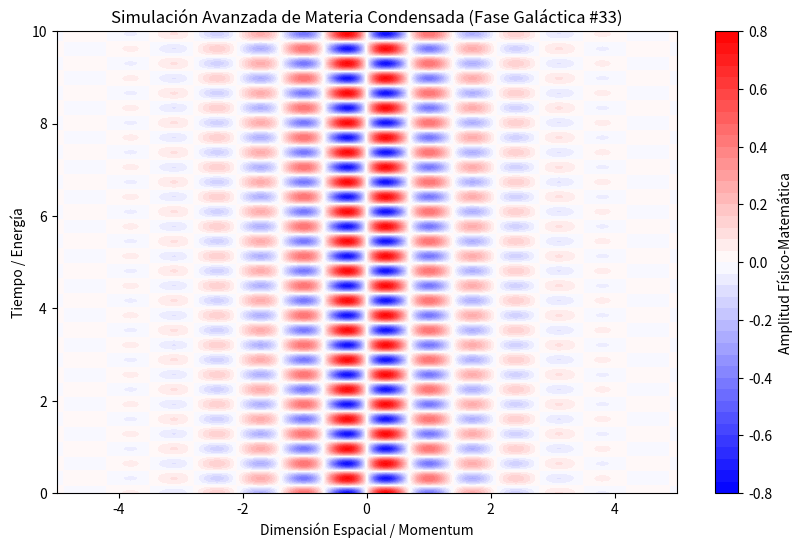

Write Python code to recreate this figure.
%matplotlib inline
# Simulación Galáctica: Materia Condensada - Variante 33
import numpy as np
import matplotlib.pyplot as plt

# Parámetros Físicos Aleatorios
param_1 = 4.498
param_2 = 9.795
param_3 = 0.798

t = np.linspace(0, 10, 500)
x = np.linspace(-5, 5, 500)
X, T = np.meshgrid(x, t)

# Ecuación Base (Avanzada)
Z = np.sin(X * param_1) * np.cos(T * param_2) * np.exp(-np.abs(X) * param_3)

plt.figure(figsize=(10, 6))
plt.contourf(X, T, Z, 50, cmap='bwr')
plt.colorbar(label='Amplitud Físico-Matemática')
plt.title(r'Simulación Avanzada de Materia Condensada (Fase Galáctica #33)')
plt.xlabel('Dimensión Espacial / Momentum')
plt.ylabel('Tiempo / Energía')
plt.show()
